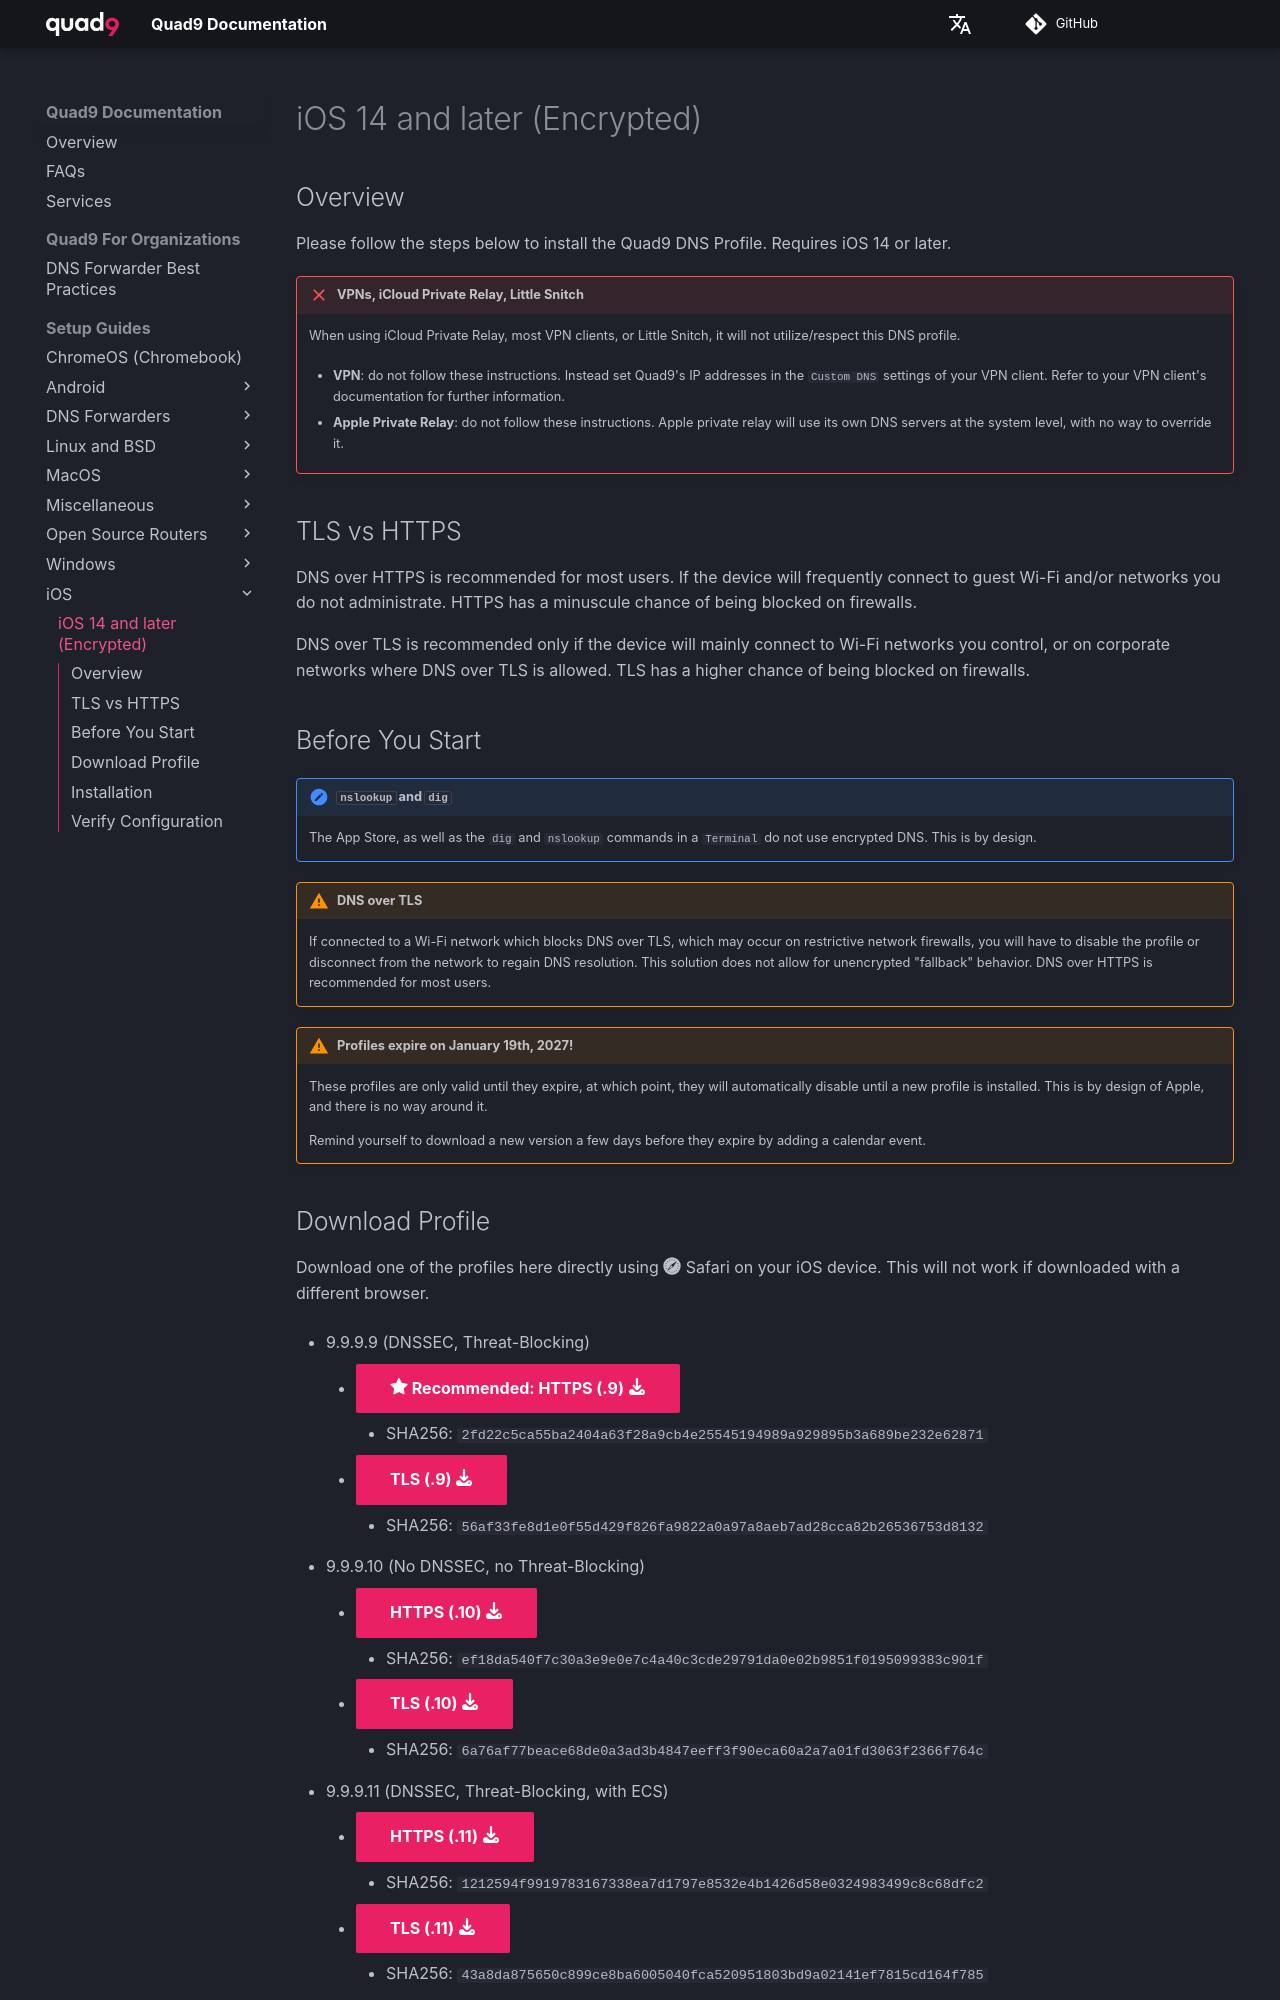

repository: Quad9DNS/documentation · page: Setup_Guides/iOS/iOS_14_and_later_(Encrypted)/index.html · generator: mkdocs

## Overview

Please follow the steps below to install the Quad9 DNS Profile. Requires iOS 14 or later.

!!! failure "VPNs, iCloud Private Relay, Little Snitch"
    When using iCloud Private Relay, most VPN clients, or Little Snitch, it will not utilize/respect this DNS profile.

    * **VPN**: do not follow these instructions. Instead set Quad9's IP addresses in the `Custom DNS` settings of your VPN client. Refer to your VPN client's documentation for further information.
   
    * **Apple Private Relay**: do not follow these instructions. Apple private relay will use its own DNS servers at the system level, with no way to override it.

## TLS vs HTTPS

DNS over HTTPS is recommended for most users. If the device will frequently connect to guest Wi-Fi and/or networks you do not administrate. HTTPS has a minuscule chance of being blocked on firewalls.

DNS over TLS is recommended only if the device will mainly connect to Wi-Fi networks you control, or on corporate networks where DNS over TLS is allowed. TLS has a higher chance of being blocked on firewalls.

## Before You Start

!!! note "`nslookup` and `dig`"
    The App Store, as well as the `dig` and `nslookup` commands in a `Terminal` do not use encrypted DNS. This is by design.

!!! warning "DNS over TLS"
    If connected to a Wi-Fi network which blocks DNS over TLS, which may occur on restrictive network firewalls, you will have to disable the profile or disconnect from the network to regain DNS resolution. This solution does not allow for unencrypted "fallback" behavior. DNS over HTTPS is recommended for most users.

!!! warning "Profiles expire on January 19th, 2027!"
    These profiles are only valid until they expire, at which point, they will automatically disable until a new profile is installed. This is by design of Apple, and there is no way around it.

    Remind yourself to download a new version a few days before they expire by adding a calendar event.
